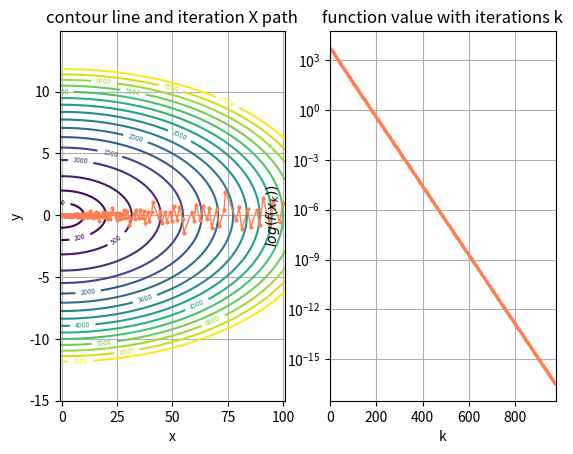

This figure's Python source:
import numpy as np
from matplotlib import pyplot as plt


class T1(object):
    def __init__(self, alpha, beta) -> None:
        self.alpha = alpha
        self.beta = beta
        self.A = np.array([[1, 0],
                           [0, 100]])
        self.x0 = np.array([100, 1])
        self.eps = 1e-8
        
    def get_function_value(self, x):
        return 0.5 * x.T @ self.A @ x
        
    def get_gradient(self, x):
        return self.A @ x

    def backtracking(self, x, dx):
        t = 1.0
        gradient = self.get_gradient(x)
        while True:
            if self.get_function_value(x + t * dx) <= \
                self.get_function_value(x) + self.alpha * t * np.inner(gradient, dx):
                return t
            else:
                t = self.beta * t

    def gradient_descent(self, method='constant step', step=1):
        x = self.x0
        x_list, f_list = [], []
        if method == 'constant step':
            while True:
                x_list.append(x.reshape(-1,).tolist())
                f_list.append(self.get_function_value(x).squeeze())
                grad = self.get_gradient(x)
                if (np.linalg.norm(grad, ord=2) <= self.eps):
                    break
                dx = -grad
                x = x + step * dx
        elif method == 'exact search':
            while True:
                x_list.append(x.reshape(-1,).tolist())
                f_list.append(self.get_function_value(x).squeeze())
                grad = self.get_gradient(x)
                if (np.linalg.norm(grad, ord=2) <= self.eps):
                    break
                dx = -grad
                step = (x.T @ self.A @ self.A @ x) / (x.T @ self.A @ self.A @ self.A @ x)
                x = x + step * dx
        elif method == 'backtracking':
            while True:
                x_list.append(x.reshape(-1,).tolist())
                f_list.append(self.get_function_value(x).squeeze())
                grad = self.get_gradient(x)
                if (np.linalg.norm(grad, ord=2) <= self.eps):
                    break
                dx = -grad
                step = self.backtracking(x, dx)
                x = x + step * dx
        else:
            print('Wrong method assigned!')
                
        return x_list, f_list
                
def plot_contour_and_curve(X, F):
    # generate raw data for contour line
    x_grid = np.arange(-1, 101, 0.1)
    y_grid = np.arange(-15, 15, 0.1)
    x, y = np.meshgrid(x_grid, y_grid)
    z = 0.5 * (1 * x**2 + 100 * y**2)
    plt.figure()

    # plot contour line
    plt.subplot(1, 2, 1)
    cont = plt.contour(x, y, z, [50, 200] + np.arange(500, 7500, 500).tolist())
    plt.clabel(cont, inline=True, fontsize=5)
    X = np.array(X)
    plt.plot(X[:, 0], X[:, 1], marker='o', markersize=2.0, color='coral', linewidth=1)
    plt.grid()
    plt.xlabel('x')
    plt.ylabel('y')
    plt.title('contour line and iteration X path')

    # plot value curve
    plt.subplot(1, 2, 2)
    plt.plot(F, marker='o', markersize=1.0, color='coral', linewidth=0.5)
    plt.xlim([0, 974])
    
    plt.xlabel("k")
    plt.ylabel(r"$log(f(x_k))$")
    plt.grid('on')
    plt.semilogy()
    plt.title('function value with iterations k')

    plt.show()
                
                
if __name__ == '__main__':
    alpha = 0.4
    beta = 0.5
    problem = T1(alpha=alpha,
            beta=beta)
    x_list, f_list = problem.gradient_descent(method='backtracking', step=2/101)
    print("迭代次数(包含初始点): ", len(x_list))
    plot_contour_and_curve(np.array(x_list), np.array(f_list))
